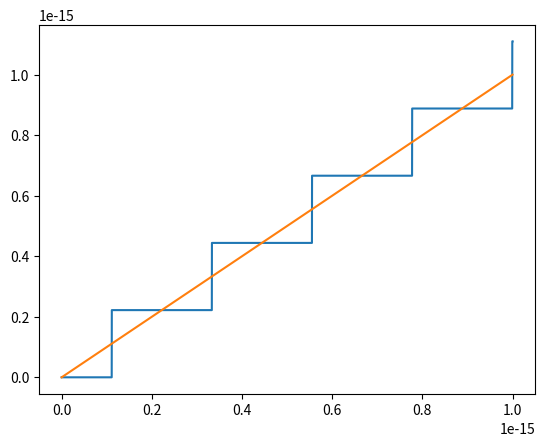

This chart was generated by the following Python code:
# Импорт необходимых модулей для рисования
import math
import numpy as np
import matplotlib.pyplot as plt

# Описание функции y_1 = exp(x) - 1
y1 = lambda x: np.exp(x) - 1  # Синяя линия

# Описание функции y_2 = expm1(x)
y2 = lambda x: np.expm1(x)  # Оранжевая линия

# Создание рисунка с координатной плоскостью
fig = plt.subplots()

# Создание области, в которой будет отображаться график
# Первые два аргумента - диапозон значений для x, третий аргумент - качество графика
x = np.linspace(0, math.pow(10, -15), 100000)  # Диапозон [0, 10^(-15)]

# Рисование графиков функций
plt.plot(x, y1(x))  # Синяя линия
plt.plot(x, y2(x))  # Оранжевая линия

# Показ графика
plt.show()
